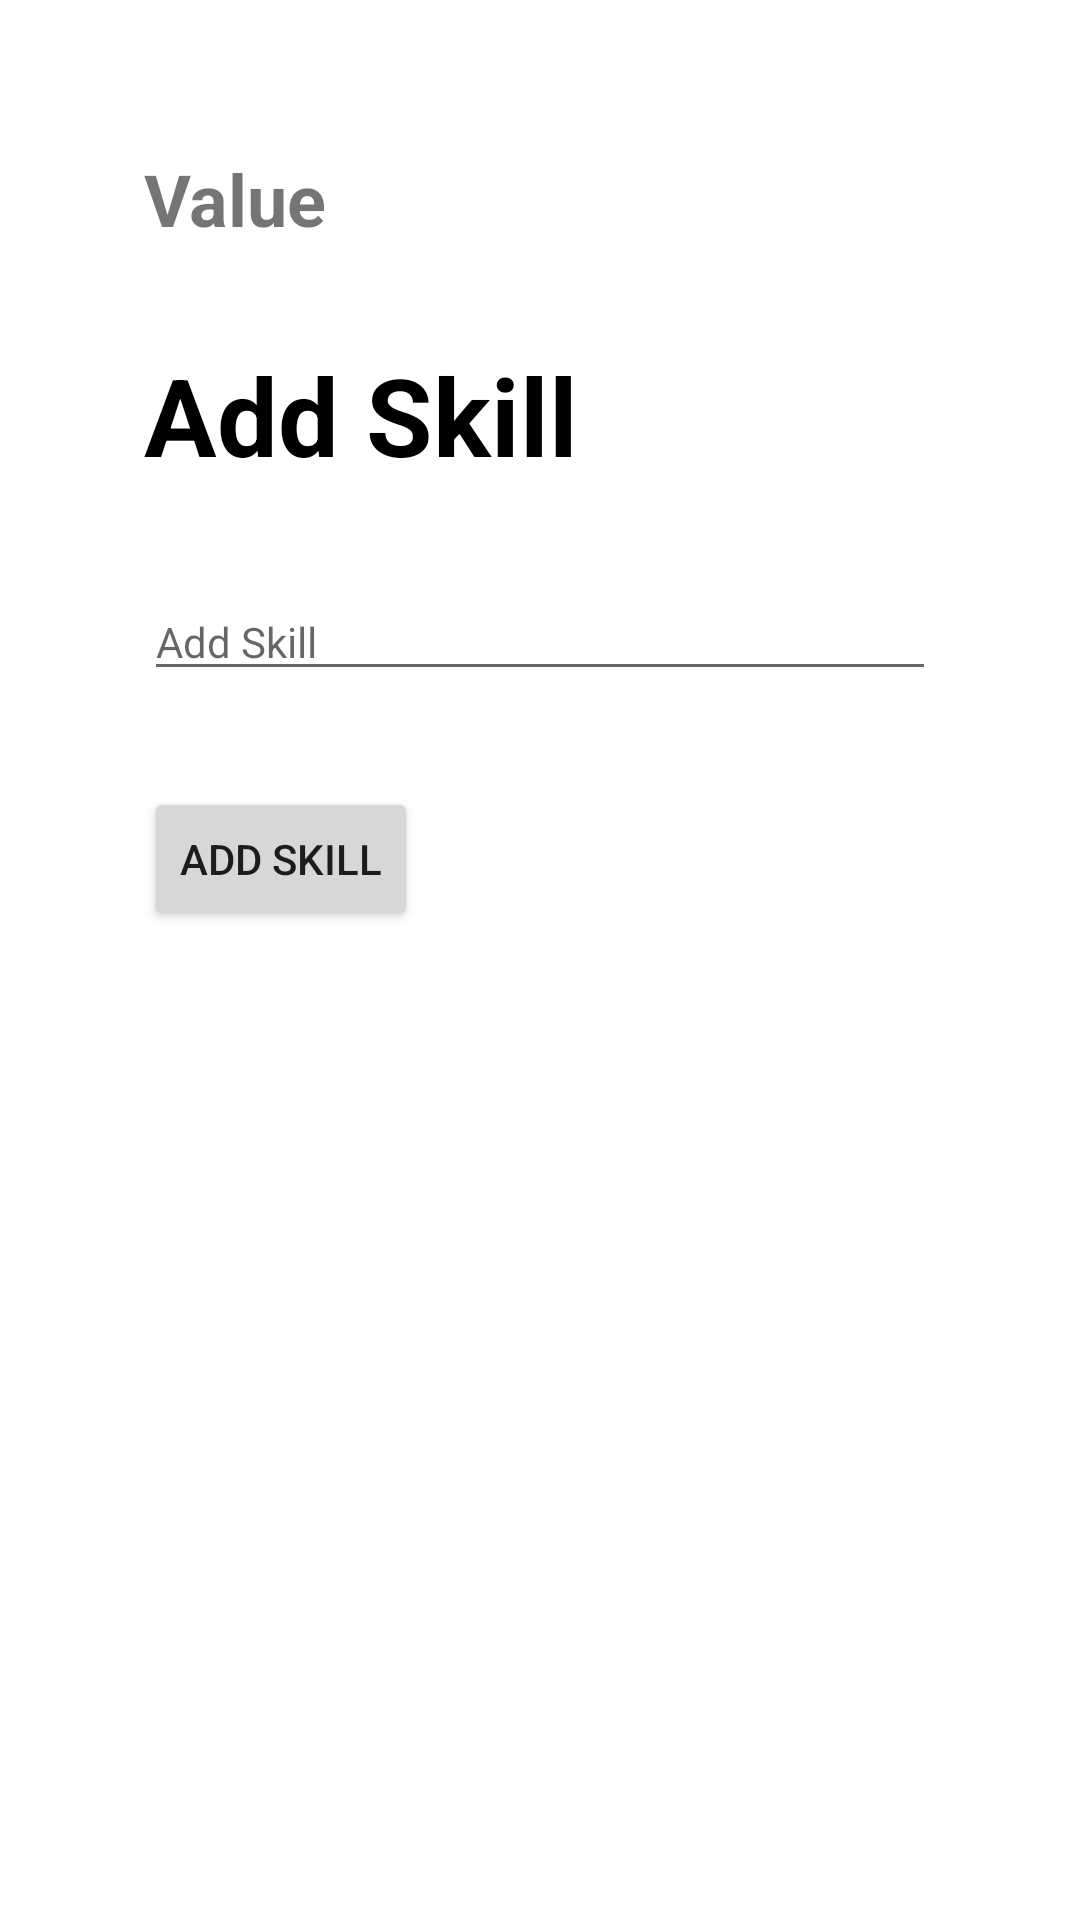

Android layout source for this screen:
<!-- AndroidManifest.xml: application theme Theme.ValueDev -->
<!-- res/layout/activity_skill.xml -->
<?xml version="1.0" encoding="utf-8"?>
<layout xmlns:android="http://schemas.android.com/apk/res/android"
    xmlns:app="http://schemas.android.com/apk/res-auto"
    xmlns:tools="http://schemas.android.com/tools">

    <ScrollView
        android:layout_width="match_parent"
        android:layout_height="match_parent">

        <androidx.constraintlayout.widget.ConstraintLayout
            android:layout_width="match_parent"
            android:layout_height="wrap_content"
            android:padding="24dp"
            tools:context=".register.RegisterScreenActivity">

            <TextView
                android:id="@+id/tvApps"
                android:layout_width="wrap_content"
                android:layout_height="wrap_content"
                android:layout_marginStart="24dp"
                android:layout_marginTop="26dp"
                android:text="@string/value"
                android:textSize="24sp"
                android:textStyle="bold"
                app:layout_constraintStart_toStartOf="parent"
                app:layout_constraintTop_toTopOf="parent"
                android:layout_marginLeft="24dp" />

            <TextView
                android:id="@+id/tvSubtitleSkill"
                android:layout_width="wrap_content"
                android:layout_height="wrap_content"
                android:layout_marginStart="24dp"
                android:layout_marginTop="64dp"
                android:text="Add Skill"
                android:textColor="#000"
                android:textSize="36sp"
                android:textStyle="bold"
                app:layout_constraintStart_toStartOf="parent"
                app:layout_constraintTop_toTopOf="@id/tvApps"
                android:layout_marginLeft="24dp" />

            <EditText
                android:id="@+id/et_skill"
                android:layout_width="match_parent"
                android:layout_height="wrap_content"
                android:layout_marginStart="24dp"
                android:layout_marginTop="32dp"
                android:layout_marginEnd="24dp"
                android:hint="@string/add_skill"
                android:importantForAutofill="no"
                android:inputType="textPersonName"
                android:textSize="14sp"
                app:errorEnabled="true"
                app:layout_constraintEnd_toEndOf="parent"
                app:layout_constraintStart_toStartOf="parent"
                app:layout_constraintTop_toBottomOf="@+id/tvSubtitleSkill" />

            <Button
                android:id="@+id/btnSkill"
                android:text="@string/add_skill"
                android:layout_width="wrap_content"
                android:layout_height="wrap_content"
                android:layout_marginStart="24dp"
                android:layout_marginLeft="24dp"
                android:layout_marginTop="32dp"
                app:layout_constraintBottom_toBottomOf="parent"
                app:layout_constraintStart_toStartOf="parent"
                app:layout_constraintTop_toBottomOf="@+id/et_skill" />



            <ProgressBar
                android:id="@+id/progress_bar"
                android:layout_width="wrap_content"
                android:layout_height="wrap_content"
                android:visibility="gone"
                app:layout_constraintBottom_toBottomOf="parent"
                app:layout_constraintEnd_toEndOf="parent"
                app:layout_constraintStart_toStartOf="parent"
                app:layout_constraintTop_toTopOf="parent" />

        </androidx.constraintlayout.widget.ConstraintLayout>
    </ScrollView>
</layout>
<!-- resources referenced by this layout -->
<resources>
  <string name="add_skill">Add Skill</string>
  <string name="value">Value</string>
  <style name="Theme.ValueDev" parent="Theme.MaterialComponents.DayNight.NoActionBar">
          
          <item name="colorPrimary">@color/primary</item>
          <item name="colorPrimaryVariant">@color/primary</item>
          <item name="colorOnPrimary">@color/white</item>
          
          <item name="colorSecondary">@color/primary</item>
          <item name="colorSecondaryVariant">@color/teal_700</item>
          <item name="colorOnSecondary">@color/black</item>
          
          <item name="android:statusBarColor" tools:targetApi="l">?attr/colorPrimaryVariant</item>
          
      </style>
  <color name="primary">#03A9F4</color>
  <color name="white">#FFFFFFFF</color>
  <color name="teal_700">#FF018786</color>
  <color name="black">#FF000000</color>
</resources>
